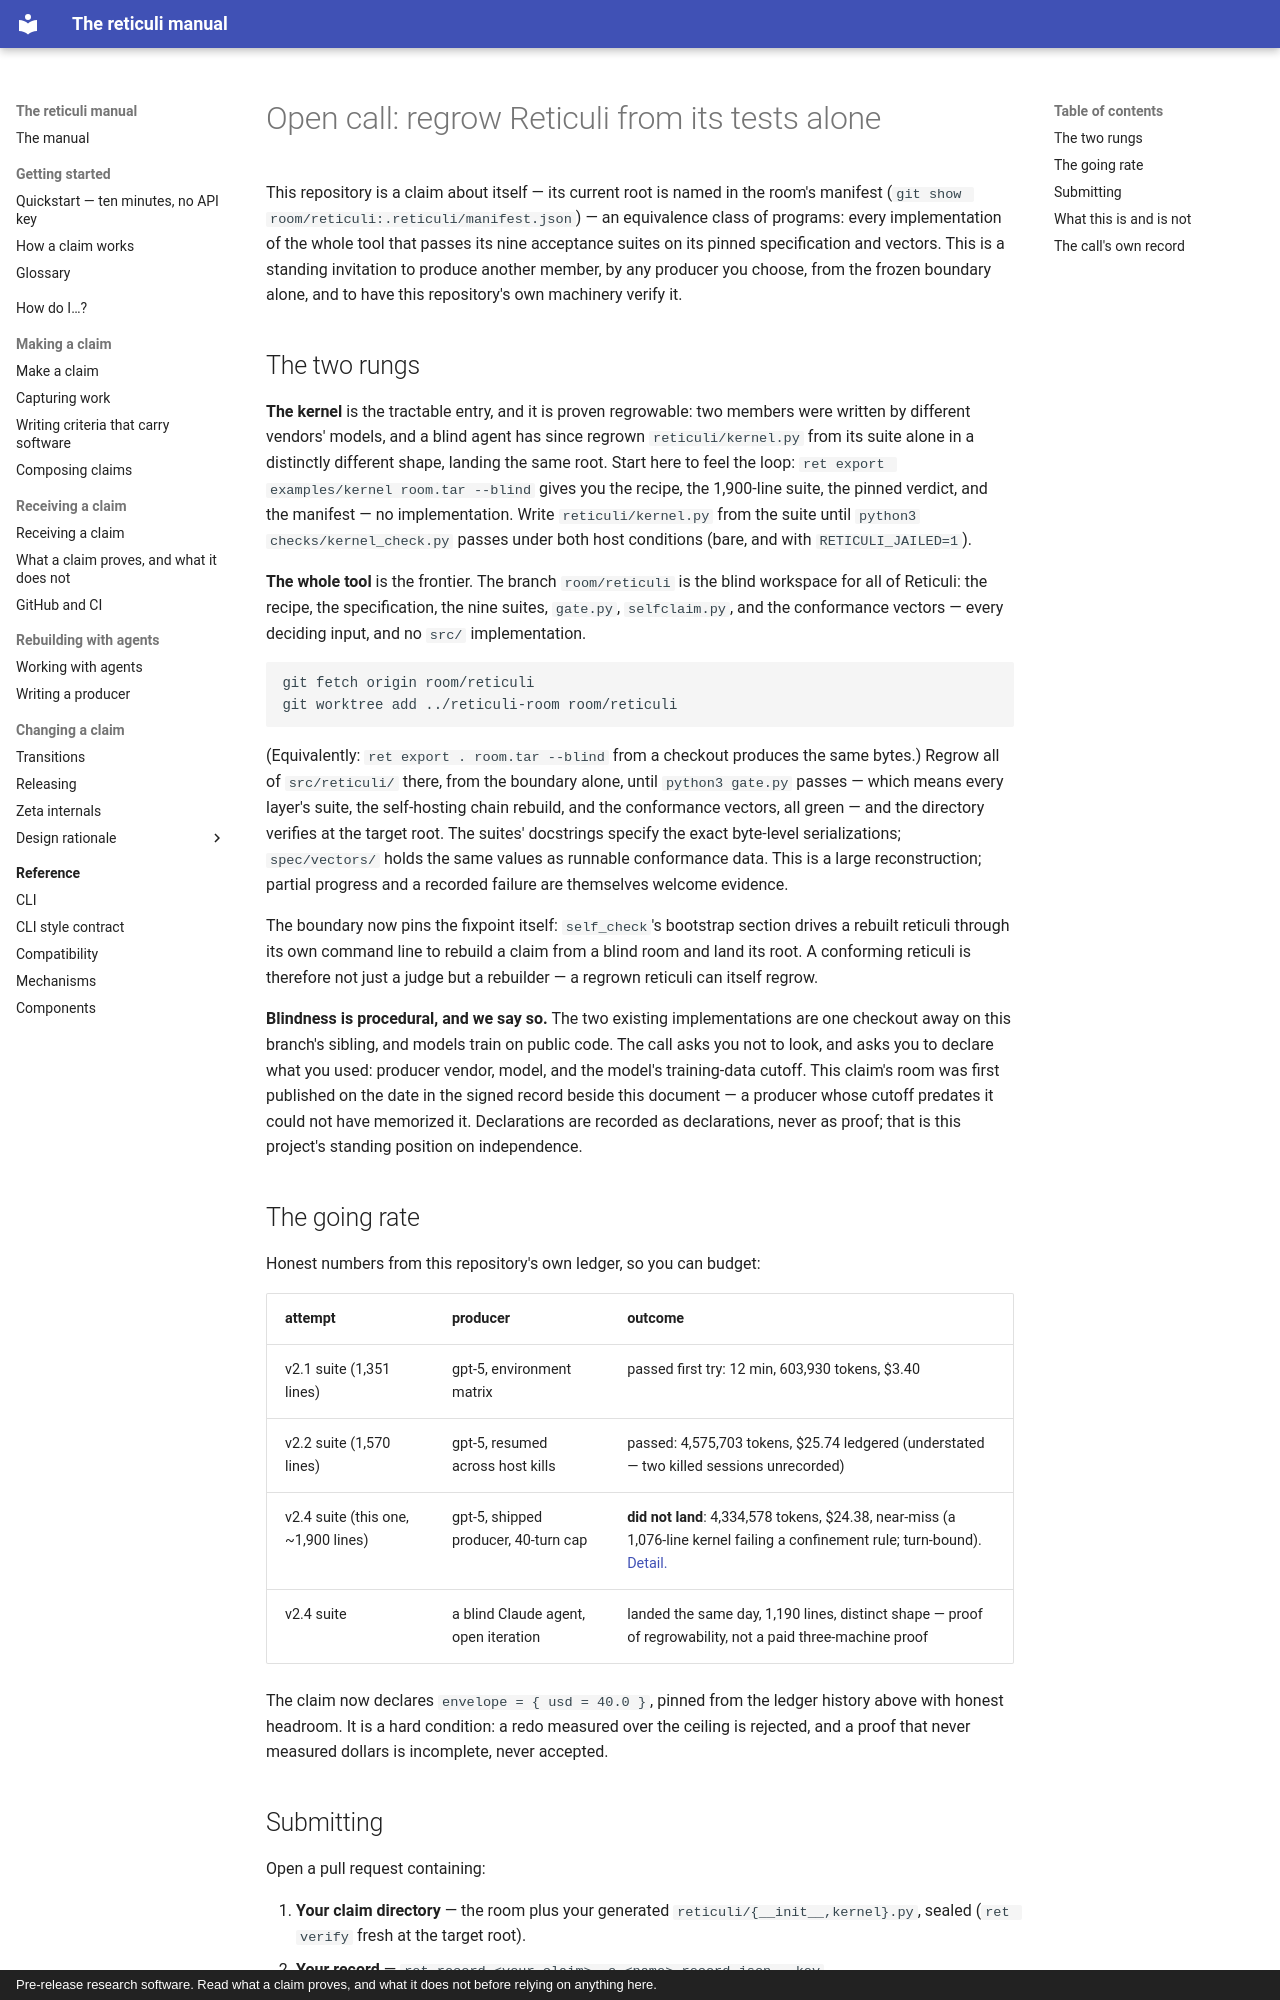

repository: rz4/reticuli · page: open-call/index.html · generator: mkdocs · copyright: Pre-release research software. Read what a claim proves, and what it does not before relying on anything here.

# Open call: regrow Reticuli from its tests alone

This repository is a claim about itself — its current root is named in
the room's manifest (`git show room/reticuli:.reticuli/manifest.json`) — an
equivalence class of programs: every implementation of the whole tool that
passes its nine acceptance suites on its pinned specification and vectors.
This is a standing invitation to produce another member, by any producer you
choose, from the frozen boundary alone, and to have this repository's own
machinery verify it.

## The two rungs

**The kernel** is the tractable entry, and it is proven regrowable: two
members were written by different vendors' models, and a blind agent has
since regrown `reticuli/kernel.py` from its suite alone in a distinctly
different shape, landing the same root. Start here to feel the loop:
`ret export examples/kernel room.tar --blind` gives you the recipe, the
1,900-line suite, the pinned verdict, and the manifest — no implementation.
Write `reticuli/kernel.py` from the suite until `python3
checks/kernel_check.py` passes under both host conditions (bare, and with
`RETICULI_JAILED=1`).

**The whole tool** is the frontier. The branch `room/reticuli` is
the blind workspace for all of Reticuli: the recipe, the specification, the
nine suites, `gate.py`, `selfclaim.py`, and the conformance vectors — every
deciding input, and no `src/` implementation.

```
git fetch origin room/reticuli
git worktree add ../reticuli-room room/reticuli
```

(Equivalently: `ret export . room.tar --blind` from a checkout produces the
same bytes.) Regrow all of `src/reticuli/` there, from the boundary alone,
until `python3 gate.py` passes — which means every layer's suite, the
self-hosting chain rebuild, and the conformance vectors, all green — and the
directory verifies at the target root. The suites' docstrings specify the
exact byte-level serializations; `spec/vectors/` holds the same values as
runnable conformance data. This is a large reconstruction; partial progress
and a recorded failure are themselves welcome evidence.

The boundary now pins the fixpoint itself: `self_check`'s bootstrap section drives a rebuilt reticuli through its own command line to rebuild a claim from a blind room and land its root. A conforming reticuli is therefore not just a judge but a rebuilder — a regrown reticuli can itself regrow.

**Blindness is procedural, and we say so.** The two existing
implementations are one checkout away on this branch's sibling, and models
train on public code. The call asks you not to look, and asks you to
declare what you used: producer vendor, model, and the model's
training-data cutoff. This claim's room was first published on the date in
the signed record beside this document — a producer whose cutoff predates
it could not have memorized it. Declarations are recorded as declarations,
never as proof; that is this project's standing position on independence.

## The going rate

Honest numbers from this repository's own ledger, so you can budget:

| attempt | producer | outcome |
|---|---|---|
| v2.1 suite (1,351 lines) | gpt-5, environment matrix | passed first try: 12 min, 603,930 tokens, $3.40 |
| v2.2 suite (1,570 lines) | gpt-5, resumed across host kills | passed: 4,575,703 tokens, $25.74 ledgered (understated — two killed sessions unrecorded) |
| v2.4 suite (this one, ~1,900 lines) | gpt-5, shipped producer, 40-turn cap | **did not land**: 4,334,578 tokens, $24.38, near-miss (a 1,076-line kernel failing a confinement rule; turn-bound). [Detail.](provenance/attempt-2026-09-18-gpt5-v2.4-kernel.md) |
| v2.4 suite | a blind Claude agent, open iteration | landed the same day, 1,190 lines, distinct shape — proof of regrowability, not a paid three-machine proof |

The claim now declares `envelope = { usd = 40.0 }`, pinned from the
ledger history above with honest headroom. It is a hard condition: a redo
measured over the ceiling is rejected, and a proof that never measured
dollars is incomplete, never accepted.
